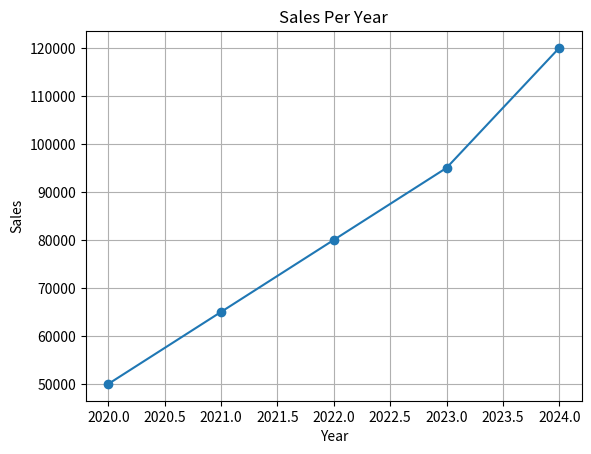

Recreate this plot in Python.
#matploitb:-this is a lib in py for data visualization allowing user to create a variety  places
'''grid
title
legend
'''
#bar graph
'''
import matplotlib.pyplot as plt
sales = ["A","B","C"]
values = [25,40,56]
plt.bar(sales,values,color = "red",edgecolor = "black")
plt.xlabel("car models")
plt.ylabel("values")
plt.title("BMW sales")
plt.show()
'''

#line plot graph
"""
import matplotlib.pyplot as plt
x = [1,2,3,4,5]
y = [10,70,30,40,50]
plt.plot(x,y)
plt.title("line plot")
plt.xlabel("x values")
plt.ylabel("y values")
plt.show()

import matplotlib.pyplot as plt
subjects=['python','java','js']
students=[35,7,15]
plt.pie(students,labels=subjects)
plt.title('students in courses')
plt.show()


import matplotlib.pyplot as plt
x=[1,2,3,4,5]
y=[10,15,18,20,13]
plt.scatter(x,y)
plt.xlabel('x values')
plt.ylabel('y values')
plt.show()

import matplotlib.pyplot as plt
y=[10,23,33,12,11]
x=[1,2,3,4,5]
plt.hist(y)
plt.title('Histogram plot')
plt.xlabel('x values')
plt.ylabel('y values')
plt.show()
"""

import matplotlib.pyplot as plt

years = [2020, 2021, 2022, 2023, 2024]
sales = [50000, 65000, 80000, 95000, 120000]

plt.plot(years, sales, marker='o')
plt.title("Sales Per Year")
plt.xlabel("Year")
plt.ylabel("Sales")
plt.grid(True)

plt.show()
